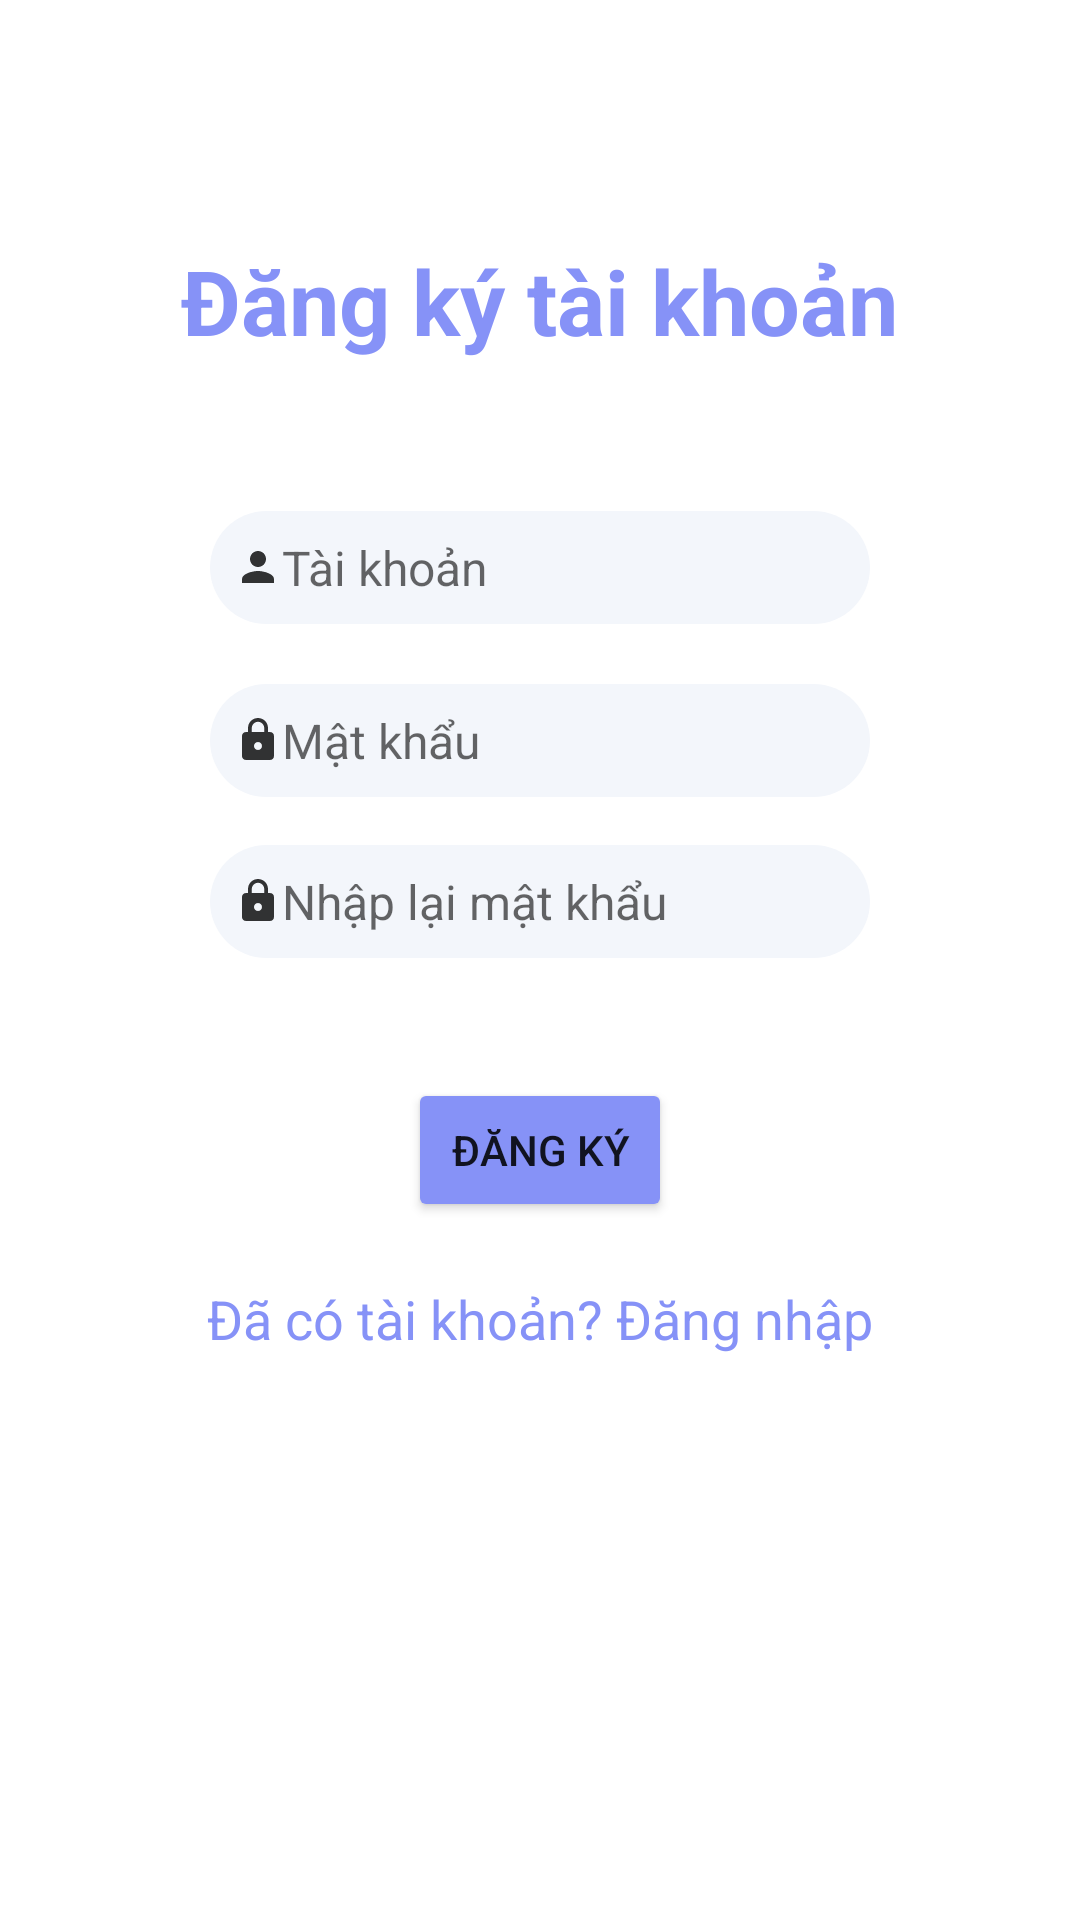

Android layout source for this screen:
<!-- AndroidManifest.xml: application theme Theme.TodoApp -->
<!-- res/layout/activity_signup.xml -->
<?xml version="1.0" encoding="utf-8"?>
<androidx.constraintlayout.widget.ConstraintLayout xmlns:android="http://schemas.android.com/apk/res/android"
    xmlns:app="http://schemas.android.com/apk/res-auto"
    xmlns:tools="http://schemas.android.com/tools"
    android:layout_width="match_parent"
    android:layout_height="match_parent"
    tools:context=".SignupActivity">
    <TextView
        android:id="@+id/textView6"
        android:layout_width="wrap_content"
        android:layout_height="wrap_content"
        android:layout_marginTop="80dp"
        android:text="@string/tvDangKy"
        android:textColor="@color/purple"
        android:textSize="30dp"
        android:textStyle="bold"
        app:layout_constraintEnd_toEndOf="parent"
        app:layout_constraintHorizontal_bias="0.498"
        app:layout_constraintStart_toStartOf="parent"
        app:layout_constraintTop_toTopOf="parent" />

    <EditText
        android:id="@+id/taiKhoan"
        android:layout_width="match_parent"
        android:layout_height="wrap_content"
        android:layout_marginLeft="70dp"
        android:layout_marginTop="50dp"
        android:layout_marginRight="70dp"
        android:background="@drawable/custom_edittext"
        android:drawableStart="@drawable/ic_taikhoan"
        android:ems="10"
        android:hint="@string/tvTaiKhoan"
        android:inputType="text"
        android:padding="8dp"
        android:textSize="16sp"
        app:layout_constraintEnd_toEndOf="@+id/textView6"
        app:layout_constraintStart_toStartOf="@+id/textView6"
        app:layout_constraintTop_toBottomOf="@+id/textView6" />

    <EditText
        android:id="@+id/matKhau"
        android:layout_width="match_parent"
        android:layout_height="wrap_content"
        android:layout_marginLeft="70dp"
        android:layout_marginTop="20dp"
        android:layout_marginRight="70dp"
        android:background="@drawable/custom_edittext"
        android:drawableStart="@drawable/ic_matkhau"
        android:ems="10"
        android:hint="@string/tvMatKhau"
        android:inputType="textPassword"
        android:padding="8dp"
        android:textSize="16sp"
        app:layout_constraintEnd_toEndOf="@+id/taiKhoan"
        app:layout_constraintStart_toStartOf="@+id/taiKhoan"
        app:layout_constraintTop_toBottomOf="@+id/taiKhoan" />

    <EditText
        android:id="@+id/nhapLaiMatKhau"
        android:layout_width="match_parent"
        android:layout_height="wrap_content"
        android:layout_marginLeft="70dp"
        android:layout_marginTop="16dp"
        android:layout_marginRight="70dp"
        android:background="@drawable/custom_edittext"
        android:drawableStart="@drawable/ic_matkhau"
        android:ems="10"
        android:hint="@string/tvNhapLaiMatKhau"
        android:inputType="textPassword"
        android:padding="8dp"
        android:textSize="16sp"
        app:layout_constraintEnd_toEndOf="@+id/matKhau"
        app:layout_constraintStart_toStartOf="@+id/matKhau"
        app:layout_constraintTop_toBottomOf="@+id/matKhau" />

    <Button
        android:id="@+id/btnDangKy"
        android:layout_width="wrap_content"
        android:layout_height="wrap_content"
        android:layout_marginTop="40dp"
        android:backgroundTint="@color/purple"
        android:text="@string/tvBtnDangKy"
        app:layout_constraintEnd_toEndOf="@+id/nhapLaiMatKhau"
        app:layout_constraintStart_toStartOf="@+id/nhapLaiMatKhau"
        app:layout_constraintTop_toBottomOf="@+id/nhapLaiMatKhau" />

    <TextView
        android:id="@+id/chuyenHuongDangNhap"
        android:layout_width="wrap_content"
        android:layout_height="wrap_content"
        android:layout_marginTop="20dp"
        android:textSize="18dp"
        android:hint="@string/tvDaCoTaiKhoan"
        android:textColorHint="@color/purple"
        app:layout_constraintEnd_toEndOf="@+id/btnDangKy"
        app:layout_constraintStart_toStartOf="@+id/btnDangKy"
        app:layout_constraintTop_toBottomOf="@+id/btnDangKy" />


</androidx.constraintlayout.widget.ConstraintLayout>
<!-- resources referenced by this layout -->
<resources>
  <color name="purple">#8692f7</color>
  <!-- drawable custom_edittext (drawable) -->
  <?xml version="1.0" encoding="utf-8"?>
  <shape xmlns:android="http://schemas.android.com/apk/res/android"
      android:shape="rectangle">
      <stroke
          android:width="0dp"
          android:color="@color/purple"/>
      <corners
          android:radius="20dp"/>
  <solid android:color="@color/md_theme_light_primary"></solid>
  </shape>
  <!-- drawable ic_matkhau (drawable-anydpi) -->
  <vector xmlns:android="http://schemas.android.com/apk/res/android"
      android:width="16dp"
      android:height="16dp"
      android:viewportWidth="24"
      android:viewportHeight="24"
      android:tint="#000000"
      android:alpha="0.8">
    <path
        android:fillColor="@android:color/white"
        android:pathData="M18,8h-1L17,6c0,-2.76 -2.24,-5 -5,-5S7,3.24 7,6v2L6,8c-1.1,0 -2,0.9 -2,2v10c0,1.1 0.9,2 2,2h12c1.1,0 2,-0.9 2,-2L20,10c0,-1.1 -0.9,-2 -2,-2zM12,17c-1.1,0 -2,-0.9 -2,-2s0.9,-2 2,-2 2,0.9 2,2 -0.9,2 -2,2zM15.1,8L8.9,8L8.9,6c0,-1.71 1.39,-3.1 3.1,-3.1 1.71,0 3.1,1.39 3.1,3.1v2z"/>
  </vector>
  <!-- drawable ic_taikhoan (drawable-anydpi) -->
  <vector xmlns:android="http://schemas.android.com/apk/res/android"
      android:width="16dp"
      android:height="16dp"
      android:viewportWidth="24"
      android:viewportHeight="24"
      android:tint="#000000"
      android:alpha="0.8">
    <path
        android:fillColor="@android:color/white"
        android:pathData="M12,12c2.21,0 4,-1.79 4,-4s-1.79,-4 -4,-4 -4,1.79 -4,4 1.79,4 4,4zM12,14c-2.67,0 -8,1.34 -8,4v2h16v-2c0,-2.66 -5.33,-4 -8,-4z"/>
  </vector>
  <string name="tvBtnDangKy">Đăng ký</string>
  <string name="tvDaCoTaiKhoan">Đã có tài khoản? Đăng nhập</string>
  <string name="tvDangKy">Đăng ký tài khoản</string>
  <string name="tvMatKhau">Mật khẩu</string>
  <string name="tvNhapLaiMatKhau">Nhập lại mật khẩu</string>
  <string name="tvTaiKhoan">Tài khoản</string>
  <style name="Theme.TodoApp" parent="Theme.AppCompat.Light.NoActionBar">
          <item name="android:navigationBarColor">@color/md_theme_light_primary</item>
          <item name="android:statusBarColor">#ffffff</item>
          <item name="android:windowBackground">#FFFFFF</item>
          <item name="colorPrimaryVariant">#FFEB3B</item>
          <item name="android:windowLightStatusBar">true</item>
          <item name="android:windowLightNavigationBar">true</item>
          <item name="colorAccent">#0082E6</item>
          <item name="colorSurface">@color/md_theme_light_primary</item>
      </style>
  <color name="md_theme_light_primary">#F3F6FB</color>
</resources>
